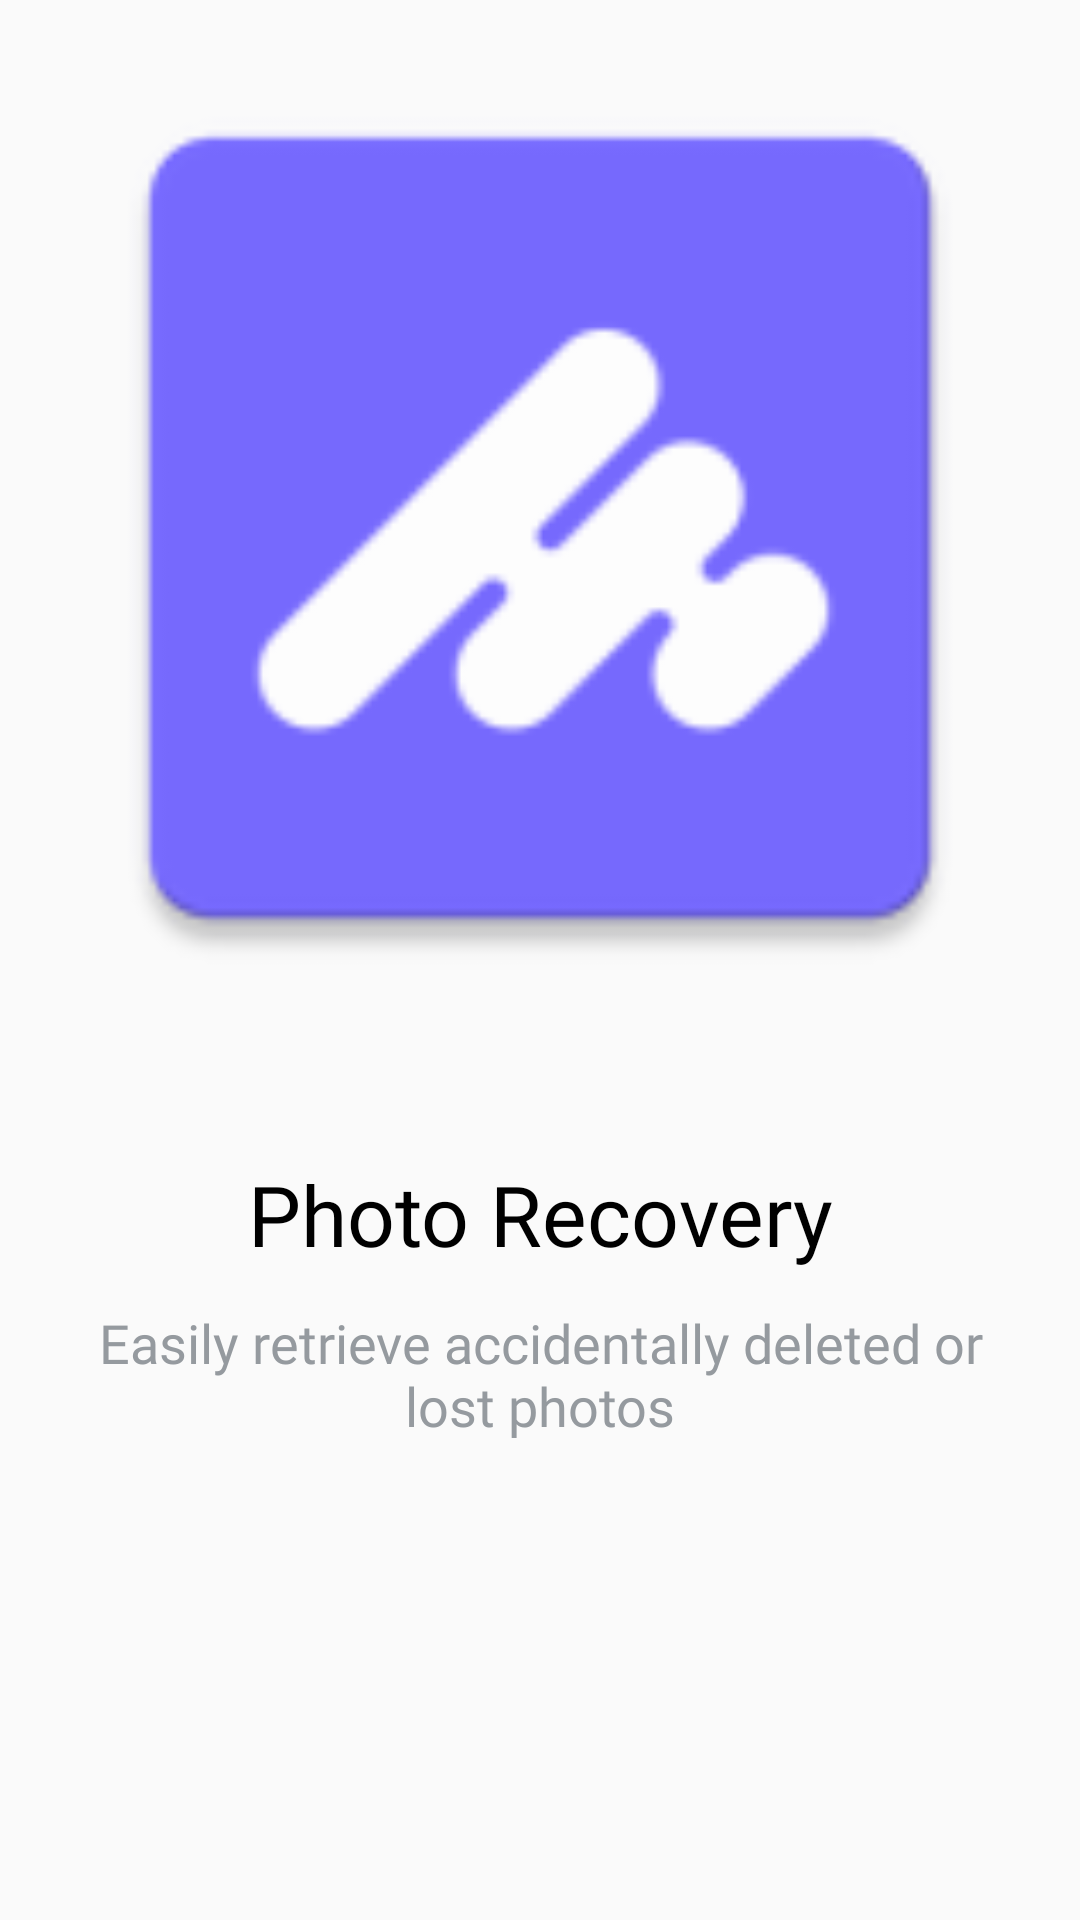

Reconstruct the res/layout file that produces this screen, plus the resources it refers to.
<!-- AndroidManifest.xml: application theme Theme.Recovery -->
<!-- res/layout/layout_view_pager.xml -->
<?xml version="1.0" encoding="utf-8"?>
<layout xmlns:android="http://schemas.android.com/apk/res/android"
    xmlns:app="http://schemas.android.com/apk/res-auto">

    <data>

    </data>

    <androidx.constraintlayout.widget.ConstraintLayout
        android:layout_width="match_parent"
        android:layout_height="match_parent">

        <androidx.appcompat.widget.AppCompatImageView
            android:id="@+id/iv_premium"
            android:layout_width="0dp"
            android:layout_height="0dp"
            android:src="@mipmap/ic_launcher"
            app:layout_constraintBottom_toTopOf="@+id/tv_premium_title"
            app:layout_constraintDimensionRatio="1:1"
            android:layout_marginTop="@dimen/margin_12"
            android:layout_marginStart="@dimen/margin_16"
            android:layout_marginEnd="@dimen/margin_16"
            app:layout_constraintEnd_toEndOf="parent"
            app:layout_constraintStart_toStartOf="parent"
            app:layout_constraintTop_toTopOf="parent" />


        <androidx.appcompat.widget.AppCompatTextView
            android:id="@+id/tv_premium_title"
            android:layout_width="wrap_content"
            android:layout_height="wrap_content"
            android:layout_gravity="center"
            android:fontFamily="@font/exo_bold"
            android:gravity="center"
            android:textAllCaps="false"
            android:textColor="@color/black"
            android:textSize="@dimen/text_size_28"
            android:layout_marginTop="@dimen/margin_46"
            app:layout_constraintBottom_toTopOf="@+id/tv_premium_description"
            app:layout_constraintEnd_toEndOf="parent"
            app:layout_constraintStart_toStartOf="parent"
            app:layout_constraintTop_toBottomOf="@+id/iv_premium"
            android:text="@string/image_recovery" />

        <androidx.appcompat.widget.AppCompatTextView
            android:id="@+id/tv_premium_description"
            android:layout_width="wrap_content"
            android:layout_height="wrap_content"
            android:layout_marginStart="@dimen/margin_16"
            android:layout_marginEnd="@dimen/margin_16"
            android:layout_weight="1"
            android:paddingStart="@dimen/margin_32"
            android:paddingEnd="@dimen/margin_32"
            android:layout_marginTop="@dimen/margin_12"
            android:fontFamily="@font/exo_medium"
            android:text="@string/photo_recovery_description"
            android:textAllCaps="false"
            android:textColor="#959A9F"
            android:textSize="@dimen/text_size_18"
            android:gravity="center"
            app:layout_constraintEnd_toEndOf="parent"
            app:layout_constraintStart_toStartOf="parent"
            app:layout_constraintTop_toBottomOf="@+id/tv_premium_title"
            app:autoSizeMaxTextSize="@dimen/text_size_20"
            app:autoSizeMinTextSize="@dimen/text_size_16"
            app:autoSizeTextType="uniform" />

    </androidx.constraintlayout.widget.ConstraintLayout>
</layout>
<!-- resources referenced by this layout -->
<resources>
  <color name="black">#FF000000</color>
  <dimen name="margin_12">12dp</dimen>
  <dimen name="margin_16">16dp</dimen>
  <dimen name="margin_32">32dp</dimen>
  <dimen name="margin_46">46dp</dimen>
  <dimen name="text_size_16">16sp</dimen>
  <dimen name="text_size_18">18sp</dimen>
  <dimen name="text_size_20">20sp</dimen>
  <dimen name="text_size_28">28sp</dimen>
  <!-- mipmap ic_launcher: webp bitmap (mipmap-hdpi, 1104 bytes) -->
  <string name="image_recovery">Photo Recovery</string>
  <string name="photo_recovery_description">Easily retrieve accidentally deleted or lost photos</string>
  <style name="Theme.Recovery" parent="Theme.AppCompat.DayNight.NoActionBar">
          
          <item name="colorPrimary">@color/purple_500</item>
          <item name="colorPrimaryVariant">@color/purple_700</item>
          <item name="colorOnPrimary">@color/white</item>
          
          <item name="colorSecondary">@color/teal_200</item>
          <item name="colorSecondaryVariant">@color/teal_700</item>
          <item name="colorOnSecondary">@color/black</item>
          
          <item name="android:statusBarColor">?attr/colorPrimaryVariant</item>
  
          
          <item name="android:forceDarkAllowed" tools:targetApi="q">false</item>
  
      </style>
  <color name="purple_500">#1685FC</color>
  <color name="purple_700">#1685FC</color>
  <color name="white">#FFFFFFFF</color>
  <color name="teal_200">#1685FC</color>
  <color name="teal_700">#1685FC</color>
</resources>
